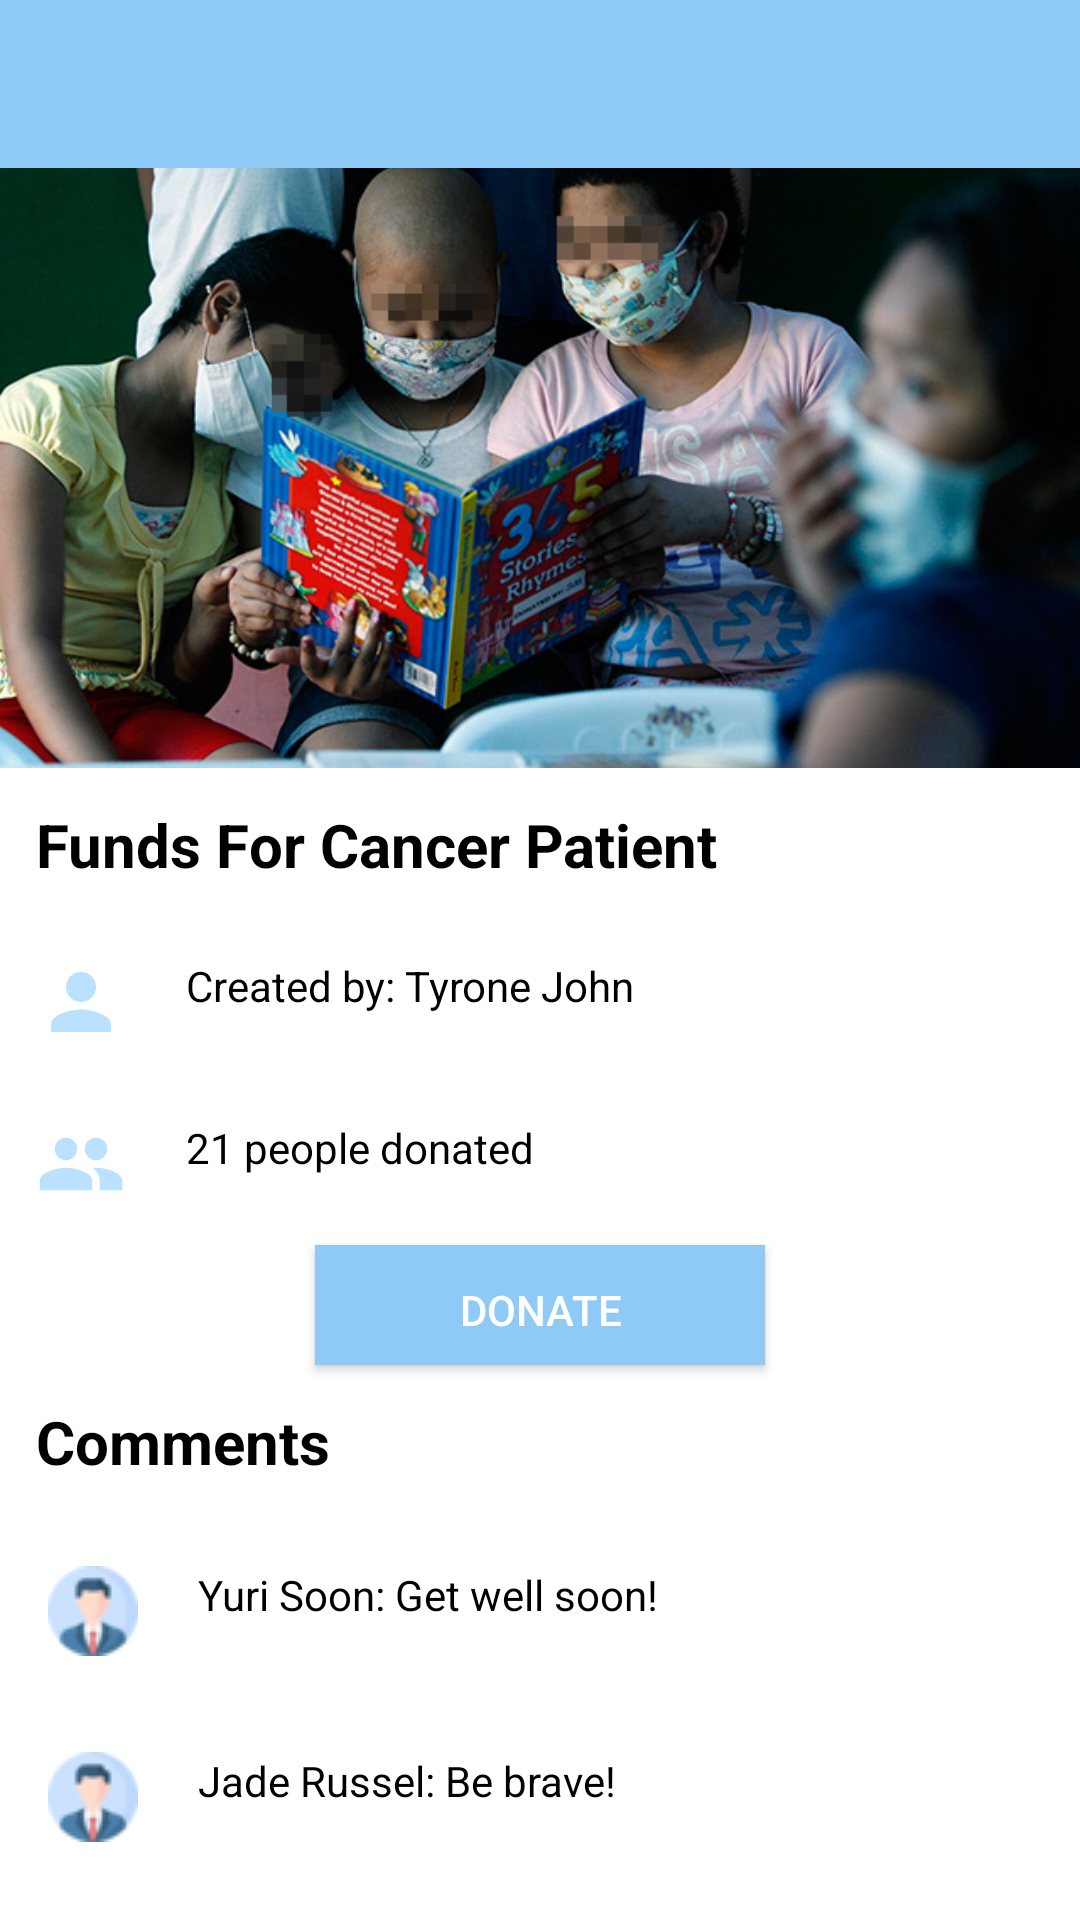

Layout XML and referenced resources for this Android screen:
<!-- AndroidManifest.xml: application theme Theme.PhilantroLink -->
<!-- res/layout/activity_funds_for_cancer_patient.xml -->
<?xml version="1.0" encoding="utf-8"?>
<LinearLayout xmlns:android="http://schemas.android.com/apk/res/android"
    xmlns:tools="http://schemas.android.com/tools"
    android:layout_width="match_parent"
    android:layout_height="match_parent"
    android:orientation="vertical"
    android:background="@color/white"
    tools:context=".FundsForCancerPatientActivity">

    <androidx.appcompat.widget.Toolbar
        android:id="@+id/FundsForCancerPatientToolbar"
        android:layout_width="match_parent"
        android:layout_height="?attr/actionBarSize"
        android:background="@color/sky_blue"
        />

    <ImageView
        android:layout_width="match_parent"
        android:layout_height="200dp"
        android:src="@drawable/cancerpatient"
        android:scaleType="centerCrop"
        />

    <TextView
        android:layout_width="match_parent"
        android:layout_height="wrap_content"
        android:text="Funds For Cancer Patient"
        android:textSize="20sp"
        android:textStyle="bold"
        android:textColor="@android:color/black"
        android:padding="12dp"
        />

    <TextView
        android:layout_width="match_parent"
        android:layout_height="wrap_content"
        android:text="Created by: Tyrone John"
        android:textSize="14sp"
        android:textColor="@android:color/black"
        android:padding="12dp"
        android:drawableLeft="@drawable/ic_person"
        android:drawablePadding="20dp"
        />


    <TextView
        android:layout_width="match_parent"
        android:layout_height="wrap_content"
        android:text="21 people donated"
        android:textSize="14sp"
        android:textColor="@android:color/black"
        android:padding="12dp"
        android:drawableLeft="@drawable/ic_people"
        android:drawablePadding="20dp"
        />

    <Button
        android:layout_width="150dp"
        android:layout_height="40dp"
        android:background="@color/sky_blue"
        android:drawablePadding="20dp"
        android:layout_gravity="center"
        android:padding="12dp"
        android:text="Donate"
        android:textColor="@android:color/white"
        android:textSize="14sp" />

    <TextView
        android:layout_width="match_parent"
        android:layout_height="wrap_content"
        android:text="Comments"
        android:textSize="20sp"
        android:textStyle="bold"
        android:textColor="@android:color/black"
        android:padding="12dp"
        />

    <TextView
        android:layout_width="match_parent"
        android:layout_height="wrap_content"
        android:text="Yuri Soon: Get well soon!"
        android:textSize="14sp"
        android:textColor="@android:color/black"
        android:padding="16dp"
        android:drawableLeft="@drawable/ic_profileevent"
        android:drawablePadding="20dp"
        />

    <TextView
        android:layout_width="match_parent"
        android:layout_height="wrap_content"
        android:text="Jade Russel: Be brave!"
        android:textSize="14sp"
        android:textColor="@android:color/black"
        android:padding="16dp"
        android:drawableLeft="@drawable/ic_profileevent"
        android:drawablePadding="20dp"
        />


</LinearLayout>
<!-- resources referenced by this layout -->
<resources>
  <color name="sky_blue">#8FCAF7</color>
  <color name="white">#FFFFFFFF</color>
  <!-- drawable cancerpatient: jpg bitmap (drawable, 141538 bytes) -->
  <!-- drawable ic_people (drawable) -->
  <vector xmlns:android="http://schemas.android.com/apk/res/android" android:height="30dp" android:tint="#BAE1FF" android:viewportHeight="24" android:viewportWidth="24" android:width="30dp">
        
      <path android:fillColor="@android:color/white" android:pathData="M16,11c1.66,0 2.99,-1.34 2.99,-3S17.66,5 16,5c-1.66,0 -3,1.34 -3,3s1.34,3 3,3zM8,11c1.66,0 2.99,-1.34 2.99,-3S9.66,5 8,5C6.34,5 5,6.34 5,8s1.34,3 3,3zM8,13c-2.33,0 -7,1.17 -7,3.5L1,19h14v-2.5c0,-2.33 -4.67,-3.5 -7,-3.5zM16,13c-0.29,0 -0.62,0.02 -0.97,0.05 1.16,0.84 1.97,1.97 1.97,3.45L17,19h6v-2.5c0,-2.33 -4.67,-3.5 -7,-3.5z"/>
      
  </vector>
  <!-- drawable ic_person (drawable) -->
  <vector xmlns:android="http://schemas.android.com/apk/res/android" android:height="30dp" android:tint="#BAE1FF" android:viewportHeight="24" android:viewportWidth="24" android:width="30dp">
        
      <path android:fillColor="@android:color/white" android:pathData="M12,12c2.21,0 4,-1.79 4,-4s-1.79,-4 -4,-4 -4,1.79 -4,4 1.79,4 4,4zM12,14c-2.67,0 -8,1.34 -8,4v2h16v-2c0,-2.66 -5.33,-4 -8,-4z"/>
      
  </vector>
  <!-- drawable ic_profileevent: png bitmap (drawable, 2142 bytes) -->
  <style name="Theme.PhilantroLink" parent="Theme.AppCompat.Light.NoActionBar">
          
          <item name="colorPrimary">@color/purple_500</item>
          <item name="colorPrimaryVariant">@color/purple_700</item>
          <item name="colorOnPrimary">@color/white</item>
          
          <item name="colorSecondary">@color/teal_200</item>
          <item name="colorSecondaryVariant">@color/teal_700</item>
          <item name="colorOnSecondary">@color/black</item>
          
          <item name="android:statusBarColor">?attr/colorPrimaryVariant</item>
          
      </style>
  <color name="purple_500">#FF6200EE</color>
  <color name="purple_700">#FF3700B3</color>
  <color name="teal_200">#FF03DAC5</color>
  <color name="teal_700">#FF018786</color>
  <color name="black">#FF000000</color>
</resources>
